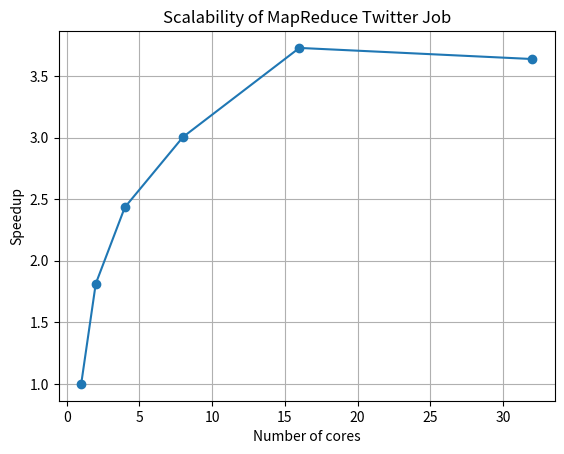

Here is the Python script that generated this plot:
import matplotlib.pyplot as plt
# Spedup plot for 3c


cores = [1,2,4,8,16,32]
runtimes = [40.74608302116394, 22.475059747695923, 16.742673873901367, 13.56257963180542, 10.931524276733398, 11.202193975448608]
speedup = [40.74608302116394 / runtime for runtime in runtimes]

plt.plot(cores, speedup, marker='o')
plt.xlabel("Number of cores")
plt.ylabel("Speedup")
plt.title("Scalability of MapReduce Twitter Job")
plt.grid()
plt.show()
